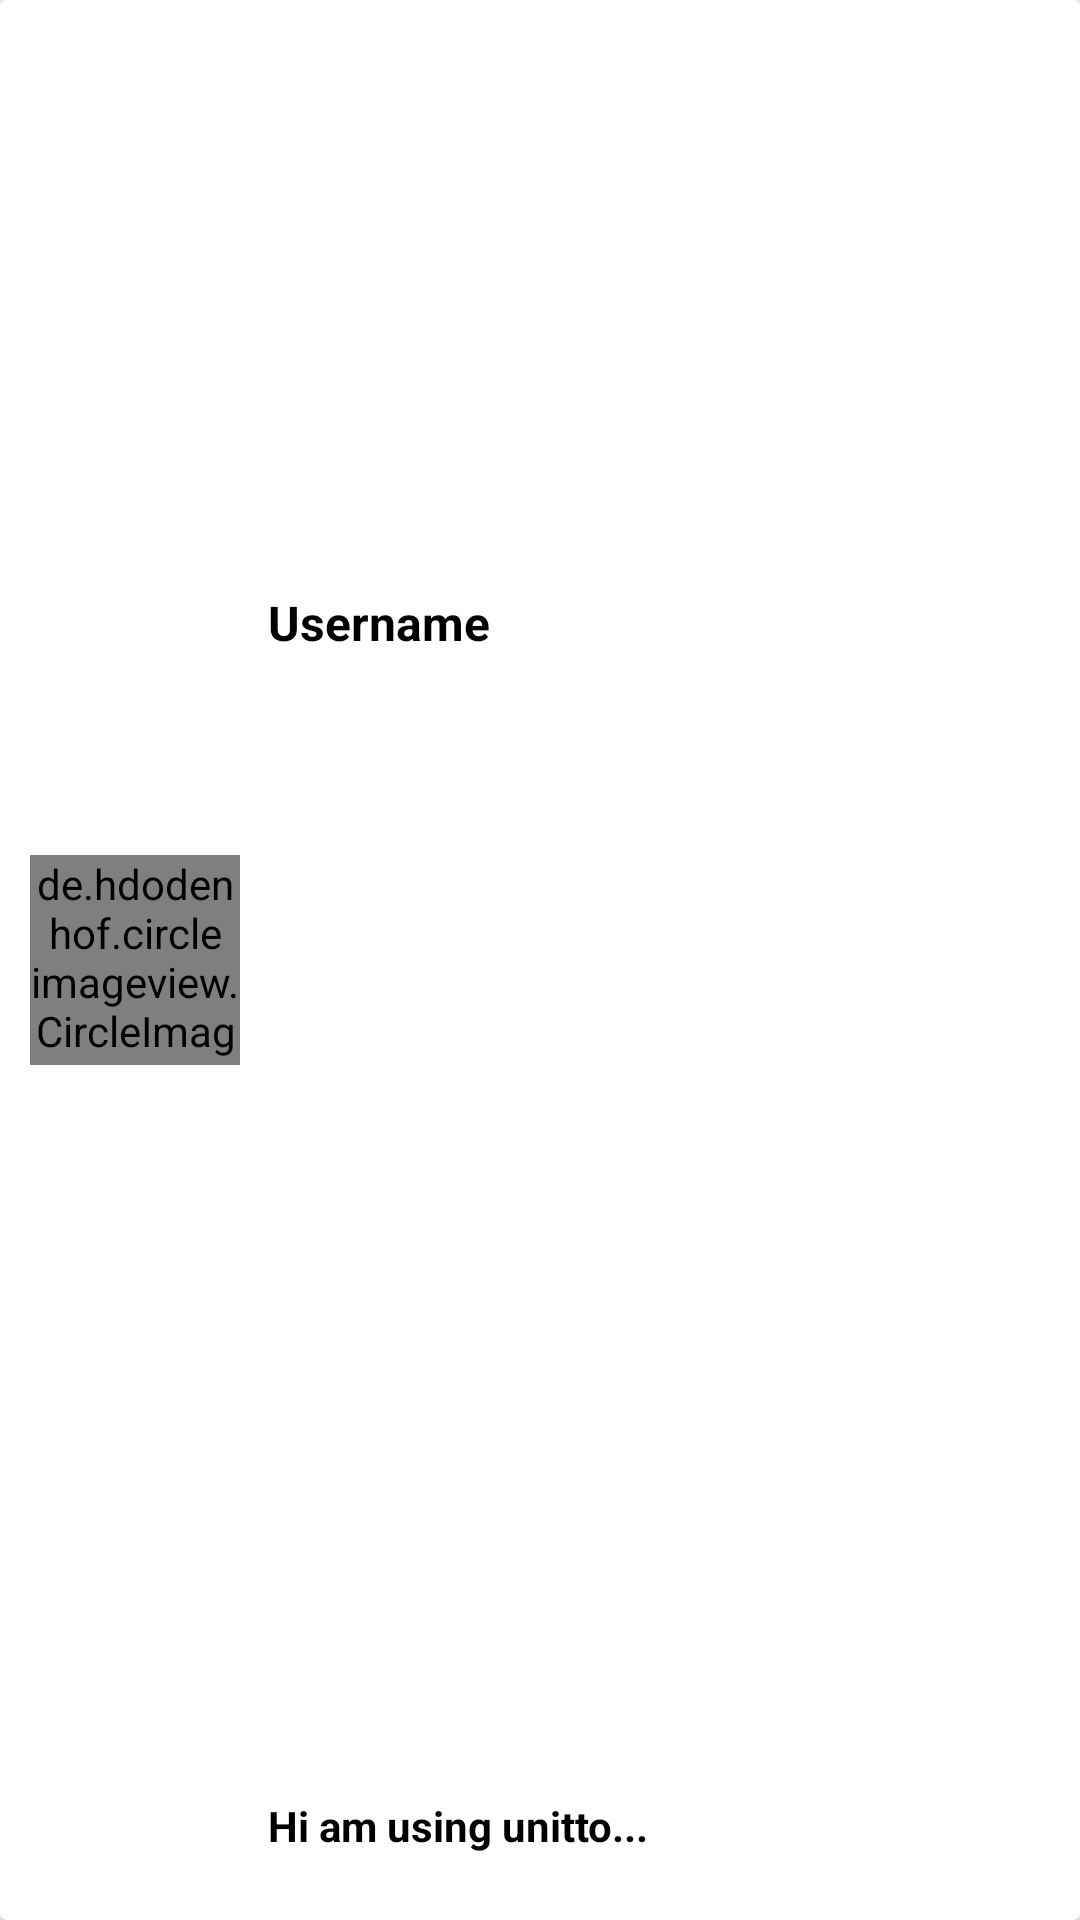

Produce the Android XML layout that renders to this screen, including the resource entries it uses.
<!-- AndroidManifest.xml: application theme Theme.MyGoals.NoActionBar -->
<!-- res/layout/user_list.xml -->
<?xml version="1.0" encoding="utf-8"?>
<androidx.constraintlayout.widget.ConstraintLayout xmlns:android="http://schemas.android.com/apk/res/android"
    xmlns:app="http://schemas.android.com/apk/res-auto"
    xmlns:tools="http://schemas.android.com/tools"
    android:layout_width="match_parent"
    android:layout_height="90dp">

    <androidx.cardview.widget.CardView
        android:layout_width="match_parent"
        android:layout_height="match_parent"

        android:background="@color/white"

        app:layout_constraintEnd_toEndOf="parent"
        app:layout_constraintStart_toStartOf="parent">

        <androidx.constraintlayout.widget.ConstraintLayout
            android:layout_width="match_parent"
            android:layout_height="match_parent">


            <de.hdodenhof.circleimageview.CircleImageView
                android:id="@+id/iv_image_message_list"
                android:layout_width="70dp"
                android:layout_height="70dp"
                android:layout_marginStart="10dp"
                app:layout_constraintBottom_toBottomOf="parent"
                app:layout_constraintStart_toStartOf="parent"
                app:layout_constraintTop_toTopOf="parent" />


            <ImageView
                android:id="@+id/iv_online"
                android:visibility="gone"
                android:layout_width="20dp"
                android:layout_height="20dp"
                app:layout_constraintBottom_toBottomOf="@+id/iv_image_message_list"
                app:layout_constraintEnd_toEndOf="@+id/iv_image_message_list"
                app:layout_constraintHorizontal_bias="1.0"
                app:layout_constraintStart_toStartOf="@+id/iv_image_message_list"
                app:layout_constraintTop_toTopOf="@+id/iv_image_message_list"
                app:layout_constraintVertical_bias="0.0"

                 />

            <TextView
                android:id="@+id/tv_username_message_list"
                android:layout_width="150dp"
                android:layout_height="wrap_content"
                android:text="Username"
                android:textColor="@color/black"
                android:textSize="16sp"
                android:textStyle="bold"
                app:layout_constraintBottom_toBottomOf="parent"
                app:layout_constraintEnd_toEndOf="parent"
                app:layout_constraintHorizontal_bias="0.073"
                app:layout_constraintStart_toEndOf="@+id/iv_image_message_list"
                app:layout_constraintTop_toTopOf="parent"
                app:layout_constraintVertical_bias="0.318" />

            <TextView
                android:id="@+id/tv_text_message_list"
                android:layout_width="200dp"
                android:layout_height="25dp"
                android:layout_marginTop="5dp"
                android:layout_marginBottom="16dp"
                android:text="Hi am using unitto..."
                android:textColor="@color/black"
                android:textSize="14sp"
                android:textStyle="bold"
                app:layout_constraintBottom_toBottomOf="parent"
                app:layout_constraintEnd_toEndOf="parent"
                app:layout_constraintHorizontal_bias="0.0"
                app:layout_constraintStart_toStartOf="@+id/tv_username_message_list"
                app:layout_constraintTop_toBottomOf="@+id/tv_username_message_list"
                app:layout_constraintVertical_bias="1.0" />

            <TextView
                android:visibility="gone"
                android:id="@+id/tv_last_seen"
                android:layout_width="wrap_content"
                android:layout_height="wrap_content"
                android:layout_marginTop="22dp"
                app:layout_constraintEnd_toEndOf="parent"
                app:layout_constraintStart_toEndOf="@+id/tv_username_message_list"
                app:layout_constraintTop_toTopOf="parent" />

        </androidx.constraintlayout.widget.ConstraintLayout>


    </androidx.cardview.widget.CardView>


</androidx.constraintlayout.widget.ConstraintLayout>
<!-- resources referenced by this layout -->
<resources>
  <color name="black">#FF000000</color>
  <color name="white">#FFFFFFFF</color>
  <style name="Theme.MyGoals.NoActionBar">
          <item name="windowActionBar">false</item>
          <item name="windowNoTitle">true</item>
      </style>
</resources>
